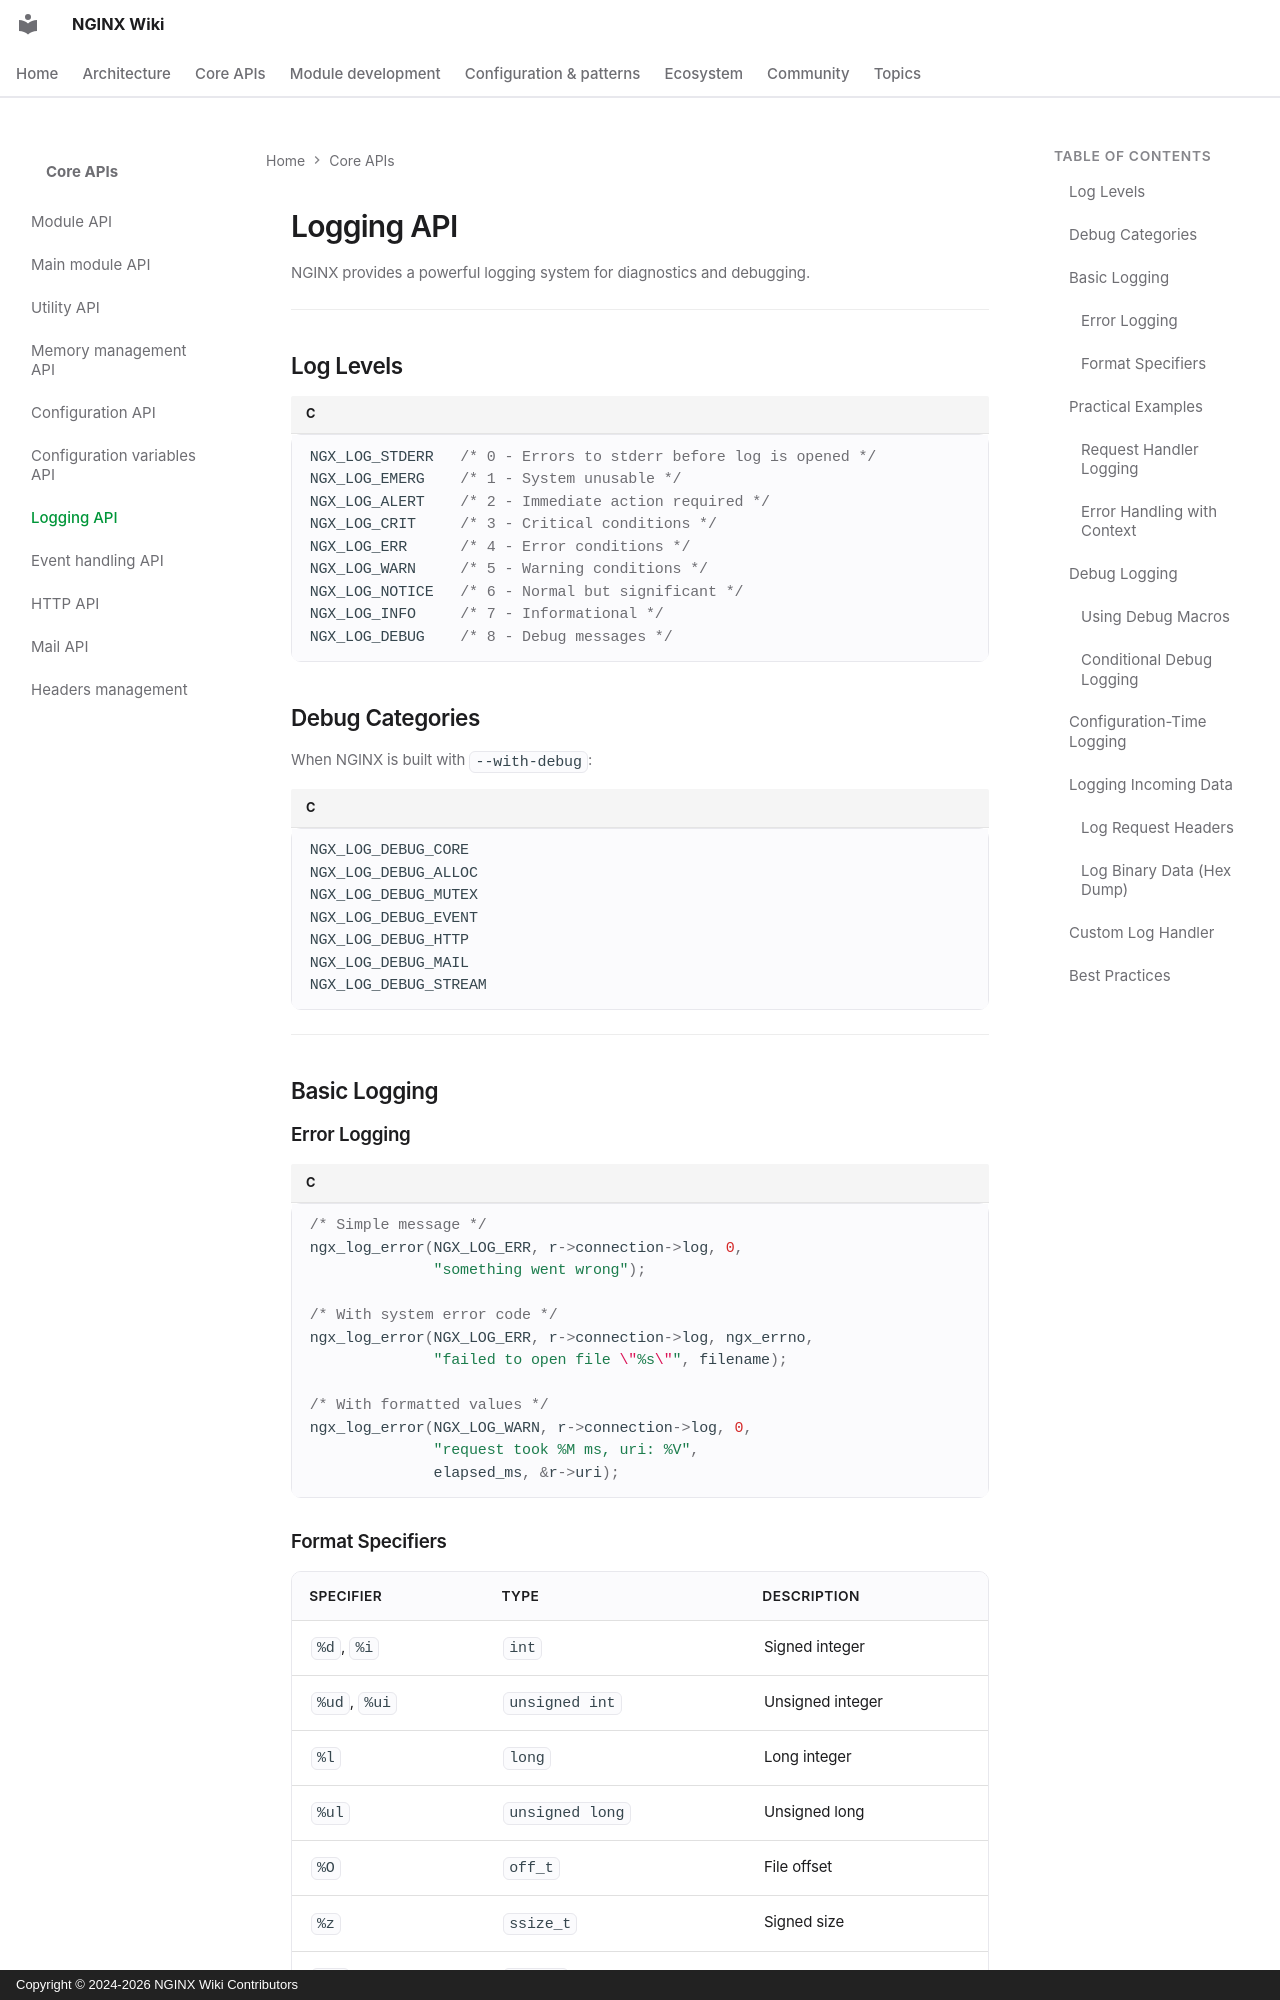

repository: GetPageSpeed/nginx-wiki · page: core-apis/logging-api/index.html · generator: mkdocs · copyright: Copyright © 2024-2026 NGINX Wiki Contributors

---
title: NGINX Logging API - Error Logging and Debug Messages Guide
description: Complete guide to NGINX logging API with ngx_log_error, debug macros, log levels, format specifiers, and custom log handlers for module development.
keywords: nginx logging api, ngx_log_error, nginx debug logging, nginx log levels, nginx error log, nginx log format
author: NGINX Community
date: 2025-12-05
updated: 2026-08-05
schema_type: TechArticle
tags:
  - nginx
  - logging
  - debugging
  - error handling
  - log levels
  - module development
---

# Logging API

NGINX provides a powerful logging system for diagnostics and debugging.

---

## Log Levels

```c
NGX_LOG_STDERR   /* 0 - Errors to stderr before log is opened */
NGX_LOG_EMERG    /* 1 - System unusable */
NGX_LOG_ALERT    /* 2 - Immediate action required */
NGX_LOG_CRIT     /* 3 - Critical conditions */
NGX_LOG_ERR      /* 4 - Error conditions */
NGX_LOG_WARN     /* 5 - Warning conditions */
NGX_LOG_NOTICE   /* 6 - Normal but significant */
NGX_LOG_INFO     /* 7 - Informational */
NGX_LOG_DEBUG    /* 8 - Debug messages */
```

## Debug Categories

When NGINX is built with `--with-debug`:

```c
NGX_LOG_DEBUG_CORE
NGX_LOG_DEBUG_ALLOC
NGX_LOG_DEBUG_MUTEX
NGX_LOG_DEBUG_EVENT
NGX_LOG_DEBUG_HTTP
NGX_LOG_DEBUG_MAIL
NGX_LOG_DEBUG_STREAM
```

---

## Basic Logging

### Error Logging

```c
/* Simple message */
ngx_log_error(NGX_LOG_ERR, r->connection->log, 0,
              "something went wrong");

/* With system error code */
ngx_log_error(NGX_LOG_ERR, r->connection->log, ngx_errno,
              "failed to open file \"%s\"", filename);

/* With formatted values */
ngx_log_error(NGX_LOG_WARN, r->connection->log, 0,
              "request took %M ms, uri: %V", 
              elapsed_ms, &r->uri);
```
